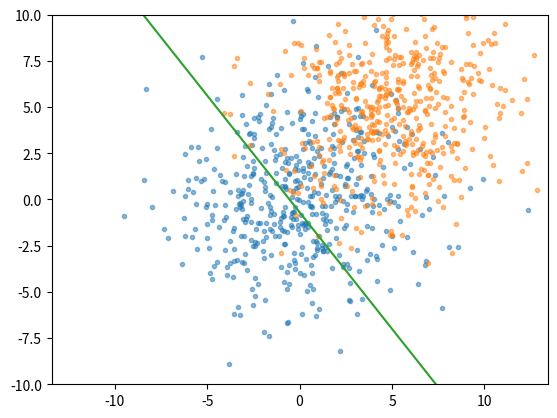

Generate this figure with matplotlib:
import numpy as np
import matplotlib.pyplot as plt

## Generate some random data of two clases
mean = [0, 0]
covariance = [[10,1], [1,10]]
n_samples = 1000
features = np.random.multivariate_normal(mean, covariance, n_samples)
classes = np.random.choice(2, size=n_samples)
features[classes==1]+=5
plt.plot(features[classes==0,0], features[classes==0,1], '.', alpha=0.5)
plt.plot(features[classes==1,0], features[classes==1,1], '.', alpha=0.5)
plt.axis('equal')
plt.grid()
plt.show()

## Iterate
def perceptron(features, classes, iterations=100):
    # initialise parameters randomly
    w_t = np.random.uniform(size=1 + features.shape[1]) # add one more fake feature
    n_data = features.shape[0]
    labels = np.zeros(n_data)
    for k in range(iterations):
        # calculate output
        n_errors = 0
        for t in range(n_data):
            # We add this feature to every data point
            x_t = np.concatenate([np.array([1]), features[t]])
            ## TO DO: fill in
            #print(x_t)
        print("error rate: ", n_errors / n_data)
    return w_t, labels


## call the algorithm
w, labels = perceptron(features, classes, 100)

## plot the results

plt.plot(features[labels==-1,0], features[labels==-1,1], 'r.', alpha=0.5)
plt.plot(features[labels==1,0], features[labels==1,1], 'g.', alpha=0.5)
X = np.linspace(-10,10)
# in our parametrisation, we have
# a = w[0] + x w[1] + y w[2] 
# so as a = 0 is the decision boundary, we can solve for the y coordinate
Y = - (w[0] + X * w[1])/w[2]
plt.plot(X, Y)
plt.axis([-10,10,-10,10])
plt.grid()
plt.show()
